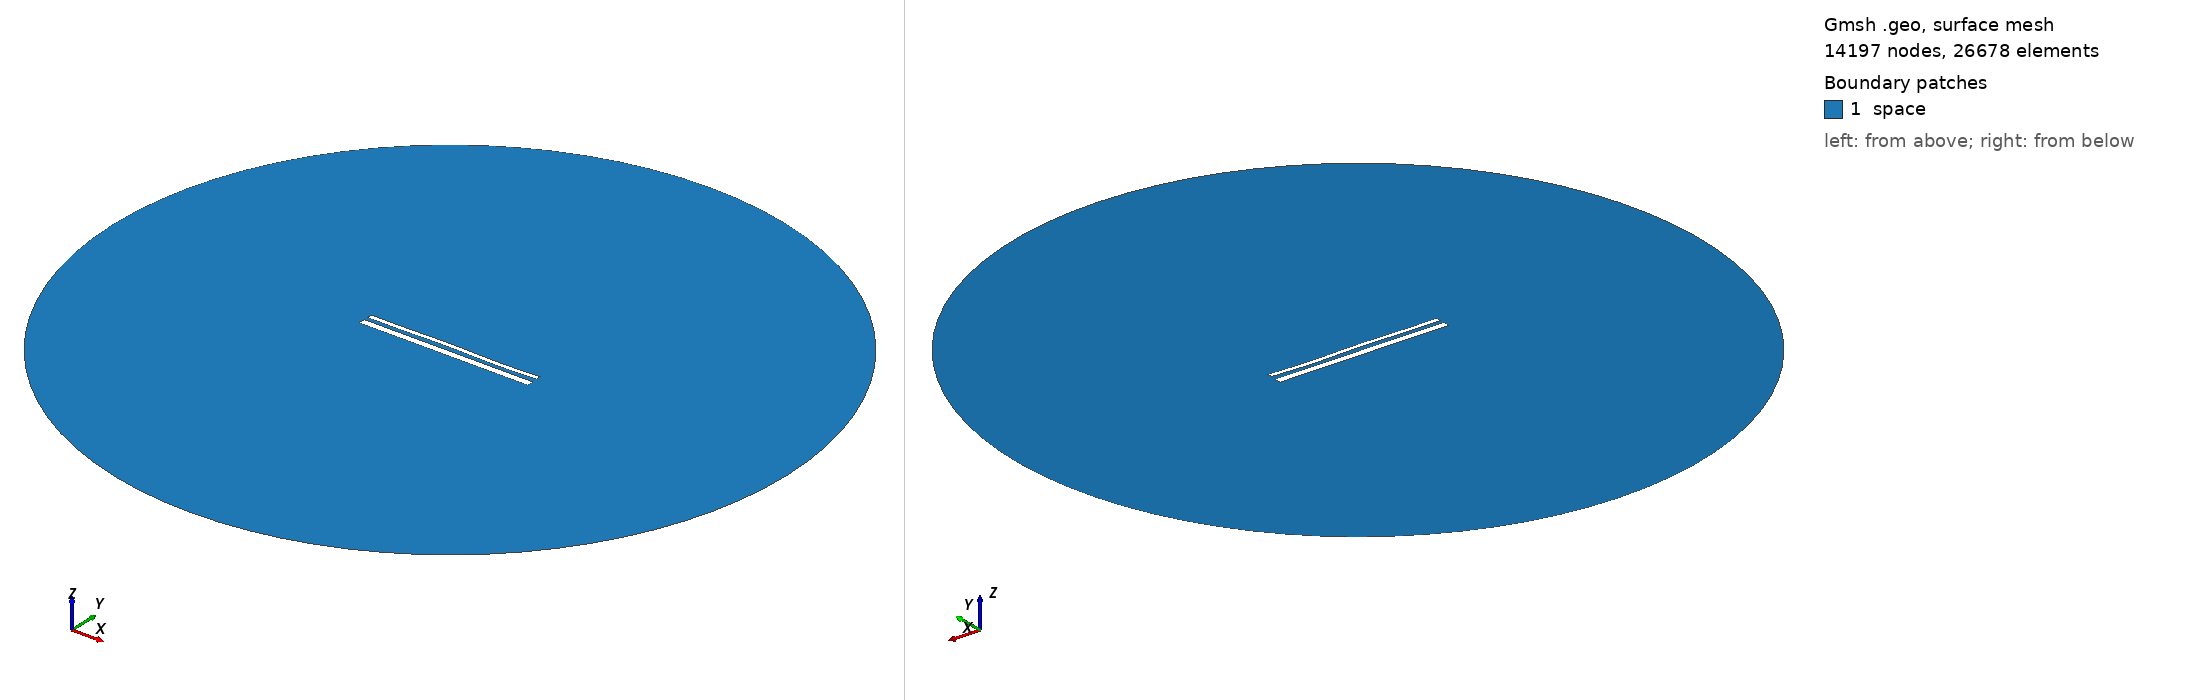

Gmsh geometry script, surface-meshed: 14197 nodes, 26678 surface elements. Boundary patches (legend numbers): 1 space. Left view from above one corner, right view from below the opposite corner. Legend entries are the model's physical surfaces. The drawing asked Gmsh for element sizes between 1% and 20% of the model's largest extent; the script's own settings can give other sizes.

=== 14346.geo (drawn) ===
//---------------------------------------
// Geometry kernel
//---------------------------------------

SetFactory("OpenCASCADE");



//---------------------------------------
// Parameters of the geometry
//---------------------------------------

// Overetch of the upper plate
overetch = 0.5;

// Distance between the plates
distance = 2.0;

// Discretization over the x axis (for the deformation)
nx = 50; 

// Length of the plate
L = 100 - overetch; 

// Number of modes
n = 4; 

// 1st mode coefficient
coeff(1) = 0.15;
beta(1) = 0.596864 * 3.1415926535 / L;

// 2nd mode coefficient
coeff(2) = 0.07499999999999998;
beta(2) = 1.49418 * 3.1415926535 / L;

// 3rd mode coefficient
coeff(3) = 0.15;
beta(3) = 2.50025 * 3.1415926535 / L;

// 4th mode coefficient
coeff(4) = -0.15;
beta(4) = 3.49999 * 3.1415926535 / L;



//---------------------------------------
// Upper plate (deformed rectangle)
//---------------------------------------

// Coordiantes of the upper plate
xmin = -50;
xmax = 50 - overetch;

// Height of the upper plate
yheight = 4 - 2 * overetch;

// Indexes of the points
UpperID[] = {};
LowerID[] = {};
LeftID[] = {};
RightID[] = {};

// Point index
p = 1;

// Horizontal edges
For i In {1:nx}
    x = xmin + (i-1)*(xmax - xmin)/(nx-1);

    y_bottom = distance / 2 + overetch;
    For j In {1:n}
        C = (Cosh(beta(j)*L) + Cos(beta(j)*L)) / (Sinh(beta(j)*L) + Sin(beta(j)*L));
        y_bottom  = y_bottom + coeff(j) * (Cosh(beta(j)*(x+50)) - Cos(beta(j)*(x+50)) - C * (Sinh(beta(j)*(x+50)) - Sin(beta(j)*(x+50))));
    EndFor

    y_top = y_bottom + yheight;

    Point(p) = {x, y_top, 0, 1.0};
    UpperID[i] = p;
    p = p + 1;

    Point(p) = {x, y_bottom, 0, 1.0};
    LowerID[i] = p;
    p = p + 1;
EndFor

// Create point lists
UpperPts[] = {}; LowerPts[] = {};
For i In {1:nx}
  UpperPts[] += {UpperID[i]};
  LowerPts[] += {LowerID[i]};
EndFor

// Build splines
Spline(1) = {UpperPts[]};
Spline(2) = {LowerPts[]};
Line(3) = {LowerPts[nx-1], UpperPts[nx-1]};
Line(4) = {LowerPts[0], UpperPts[0]};

// Build the plane surface
Curve Loop(1) = {2, 3, -1, -4};
Plane Surface(1) = {1};



//---------------------------------------
// Lower plate (rectangle)
//---------------------------------------

// Vertices
Point(1001) = {-50, -1, 0, 1.0};
Point(1002) = { 50, -1, 0, 1.0};
Point(1003) = { 50,  -5, 0, 1.0};
Point(1004) = {-50,  -5, 0, 1.0};

// Edges
Line(5) = {1001, 1002};
Line(6) = {1002, 1003};
Line(7) = {1003, 1004};
Line(8) = {1004, 1001};

// Plane surface
Line Loop(2) = {5, 6, 7, 8};
Plane Surface(2) = {2}; 



//---------------------------------------
// Outer (fictious) boundary
//---------------------------------------

// Points
Point(1005) = {0, 0, 0};       // Center
Point(1006) = {200, 0, 0};     // Start point
Point(1007) = {0, 200, 0};     // 90 degrees
Point(1008) = {-200, 0, 0};    // 180 degrees
Point(1009) = {0, -200, 0};    // 270 degrees

// Circle arcs (each needs start, center, end)
Circle(9) = {1006, 1005, 1007};
Circle(10) = {1007, 1005, 1008};
Circle(11) = {1008, 1005, 1009};
Circle(12) = {1009, 1005, 1006};

// Plane surface for the entire domain
Curve Loop(3) = {9, 10, 11, 12};
Surface(3) = {3};

// Subtract the plates from the whole domain to obtain the actual domain where we want to solve the equations
BooleanDifference{ Surface{3}; Delete; }{ Surface{1}; Surface{2}; Delete; }




//---------------------------------------
// Transfinite Lines/Curves
//---------------------------------------

// Set the number of points on the boundaries
r = 7;

// Plates
Transfinite Curve {1, 2} = 50*r Using Progression 1;
Transfinite Curve {3, 4} = 2*r Using Progression 1;
Transfinite Line {5, 7} = 50*r Using Progression 1;
Transfinite Line {6, 8} = 2*r Using Progression 1;

// Outer boundary
Transfinite Line {9, 10, 11, 12} = 20 Using Progression 1;



//---------------------------------------
// Physical groups
//---------------------------------------                

// Physical curves (boundaries)
Physical Line("force_segment", 10) = {2};
Physical Line("upper_plate", 11) = {1, 3, 4};
Physical Line("lower_plate", 12) = {5, 6, 7, 8};
Physical Line("boundary", 20) = {9, 10, 11, 12};

// Physical Surfaces
Physical Surface("space", 30) = {3};



//---------------------------------------
// 6. Generate the Mesh
//---------------------------------------

// 2D mesh generation
Mesh 2;
